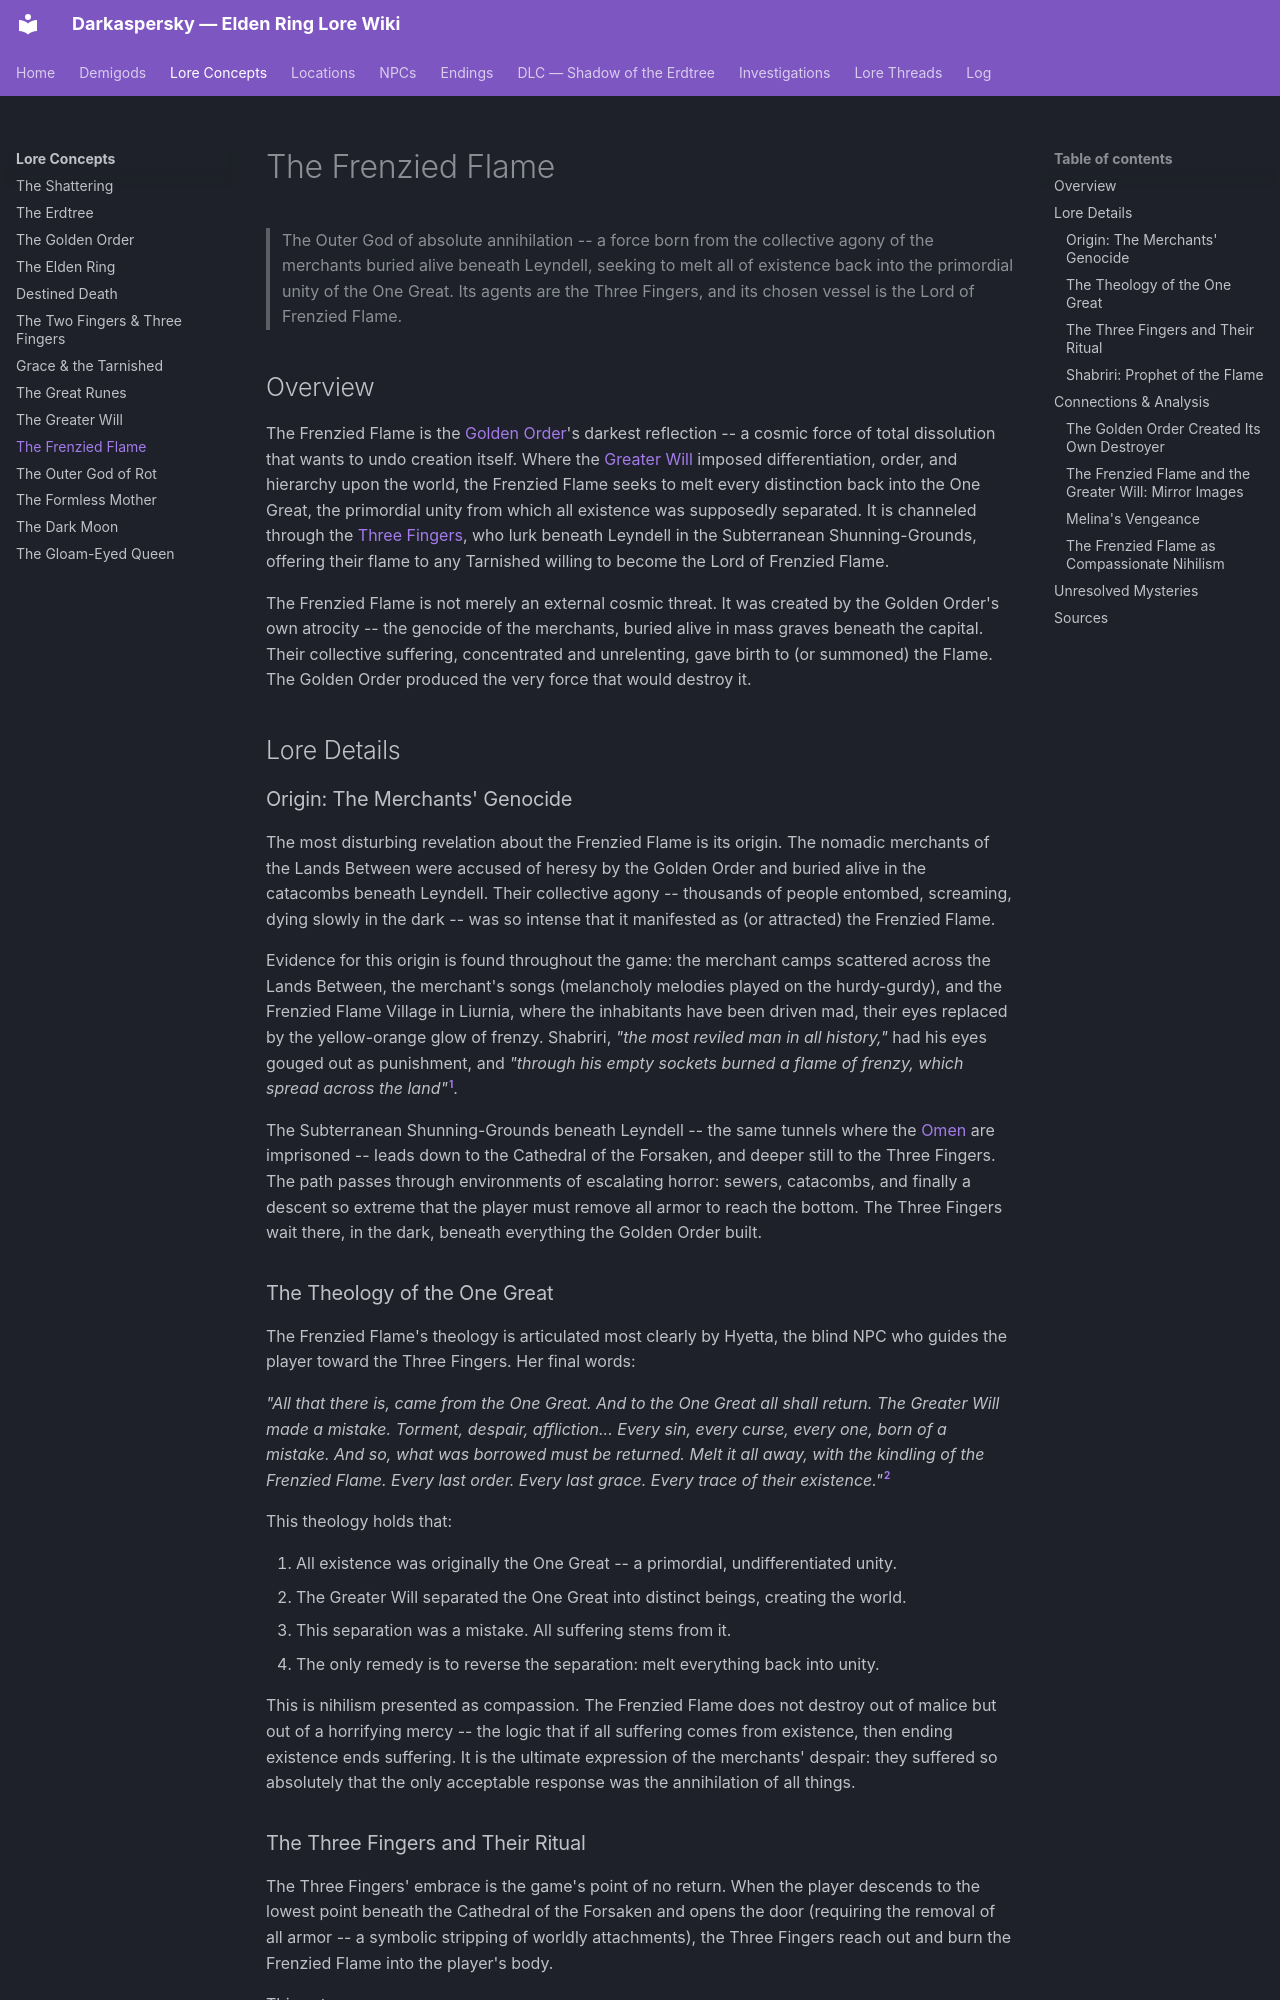

repository: Naldershof/Darkaspersky · page: lore-concepts/the-frenzied-flame/index.html · generator: mkdocs

---
title: "The Frenzied Flame"
category: lore-concepts
tags:
  - outer-god-influence
  - rebellion
  - omen-curse
related:
  - lore-concepts/the-greater-will.md
  - lore-concepts/the-fingers.md
  - lore-concepts/the-golden-order.md
  - lore-concepts/the-elden-ring.md
  - demigods/melina.md
  - npcs/dungeater.md
  - endings/lord-of-frenzied-flame.md
  - locations/leyndell.md
sources:
  - raw/item-descriptions/key-items/mending-runes.md
  - raw/dialogue/melina.md
last_updated: 2026-04-16
---

# The Frenzied Flame

> The Outer God of absolute annihilation -- a force born from the collective agony of the merchants buried alive beneath Leyndell, seeking to melt all of existence back into the primordial unity of the One Great. Its agents are the Three Fingers, and its chosen vessel is the Lord of Frenzied Flame.

## Overview

The Frenzied Flame is the [Golden Order](the-golden-order.md)'s darkest reflection -- a cosmic force of total dissolution that wants to undo creation itself. Where the [Greater Will](the-greater-will.md) imposed differentiation, order, and hierarchy upon the world, the Frenzied Flame seeks to melt every distinction back into the One Great, the primordial unity from which all existence was supposedly separated. It is channeled through the [Three Fingers](the-fingers.md), who lurk beneath Leyndell in the Subterranean Shunning-Grounds, offering their flame to any Tarnished willing to become the Lord of Frenzied Flame.

The Frenzied Flame is not merely an external cosmic threat. It was created by the Golden Order's own atrocity -- the genocide of the merchants, buried alive in mass graves beneath the capital. Their collective suffering, concentrated and unrelenting, gave birth to (or summoned) the Flame. The Golden Order produced the very force that would destroy it.

## Lore Details

### Origin: The Merchants' Genocide

The most disturbing revelation about the Frenzied Flame is its origin. The nomadic merchants of the Lands Between were accused of heresy by the Golden Order and buried alive in the catacombs beneath Leyndell. Their collective agony -- thousands of people entombed, screaming, dying slowly in the dark -- was so intense that it manifested as (or attracted) the Frenzied Flame.

Evidence for this origin is found throughout the game: the merchant camps scattered across the Lands Between, the merchant's songs (melancholy melodies played on the hurdy-gurdy), and the Frenzied Flame Village in Liurnia, where the inhabitants have been driven mad, their eyes replaced by the yellow-orange glow of frenzy. Shabriri, *"the most reviled man in all history,"* had his eyes gouged out as punishment, and *"through his empty sockets burned a flame of frenzy, which spread across the land"*[^1].

The Subterranean Shunning-Grounds beneath Leyndell -- the same tunnels where the [Omen](../demigods/morgott.md) are imprisoned -- leads down to the Cathedral of the Forsaken, and deeper still to the Three Fingers. The path passes through environments of escalating horror: sewers, catacombs, and finally a descent so extreme that the player must remove all armor to reach the bottom. The Three Fingers wait there, in the dark, beneath everything the Golden Order built.

### The Theology of the One Great

The Frenzied Flame's theology is articulated most clearly by Hyetta, the blind NPC who guides the player toward the Three Fingers. Her final words:

*"All that there is, came from the One Great. And to the One Great all shall return. The Greater Will made a mistake. Torment, despair, affliction... Every sin, every curse, every one, born of a mistake. And so, what was borrowed must be returned. Melt it all away, with the kindling of the Frenzied Flame. Every last order. Every last grace. Every trace of their existence."*[^2]

This theology holds that:

1. All existence was originally the One Great -- a primordial, undifferentiated unity.
2. The Greater Will separated the One Great into distinct beings, creating the world.
3. This separation was a mistake. All suffering stems from it.
4. The only remedy is to reverse the separation: melt everything back into unity.

This is nihilism presented as compassion. The Frenzied Flame does not destroy out of malice but out of a horrifying mercy -- the logic that if all suffering comes from existence, then ending existence ends suffering. It is the ultimate expression of the merchants' despair: they suffered so absolutely that the only acceptable response was the annihilation of all things.
